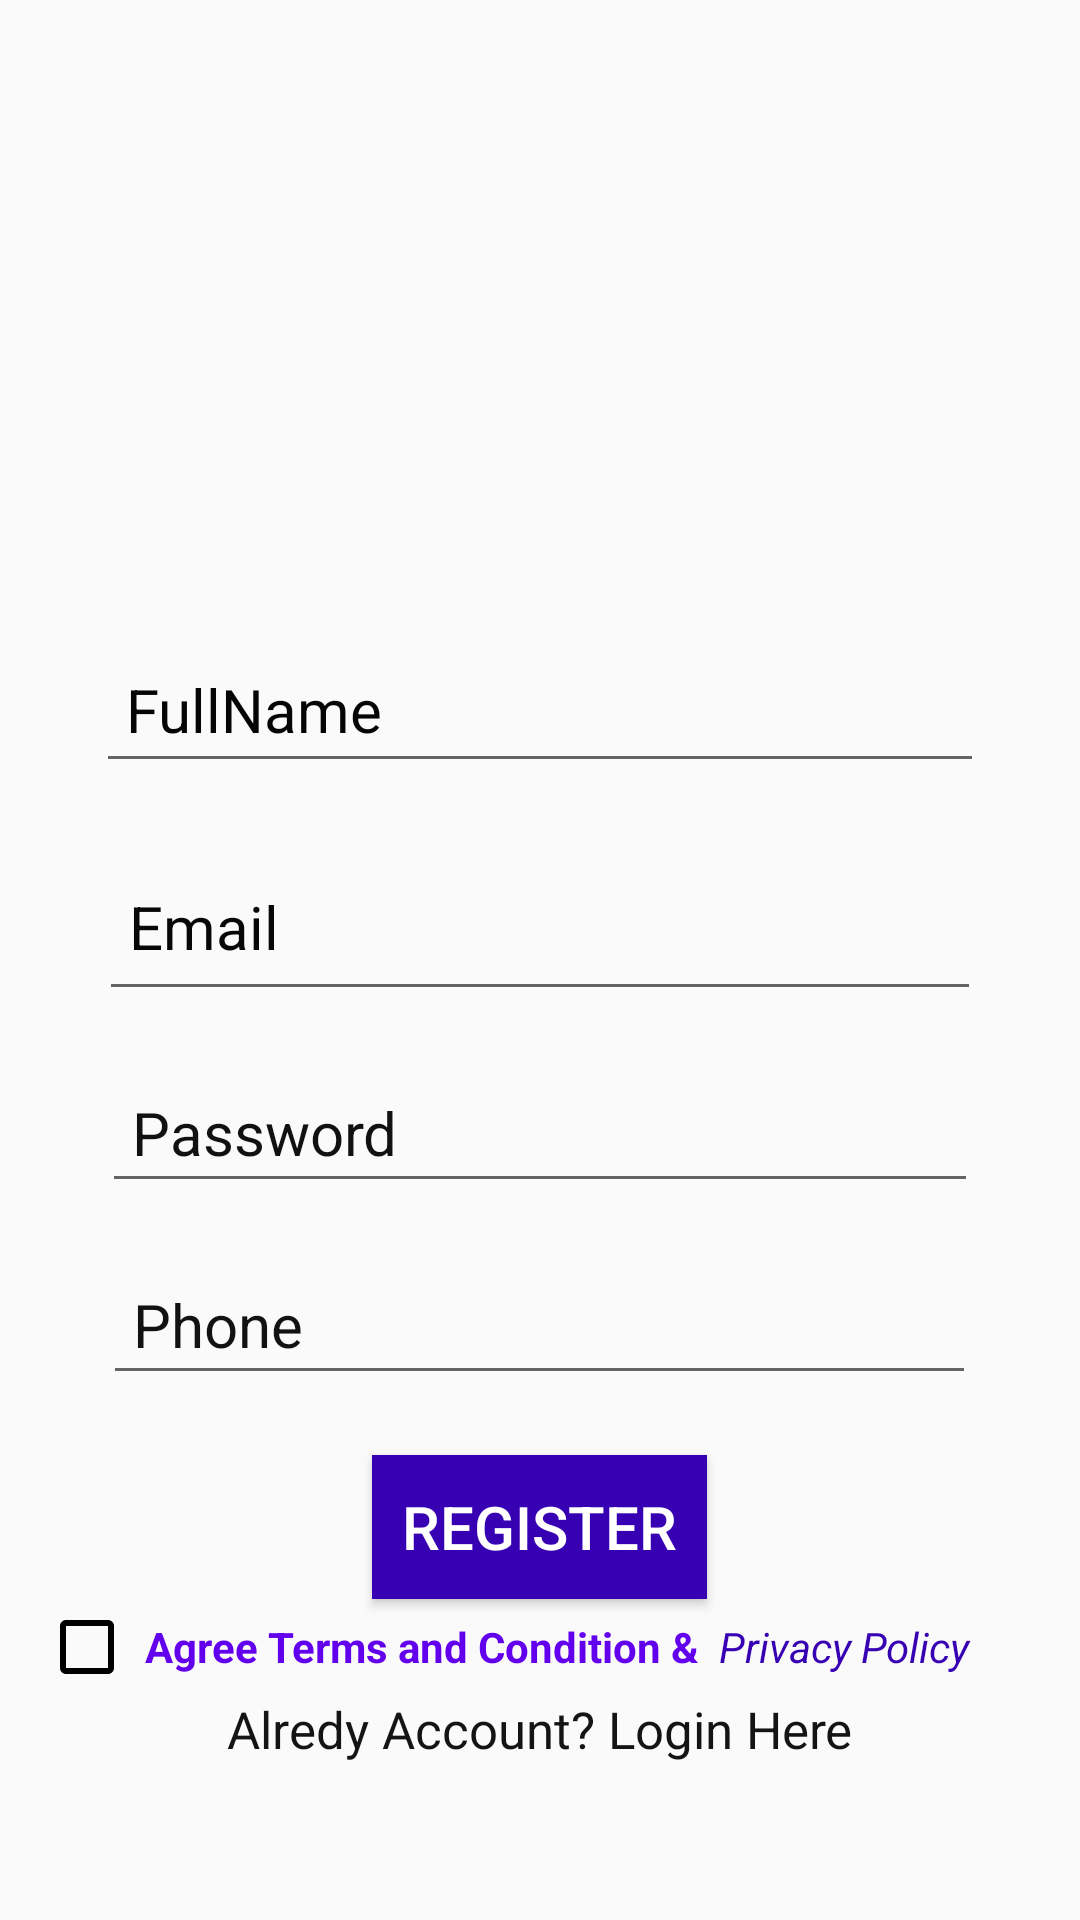

This screen was rendered from an Android layout file. Write that file and the resources it references.
<!-- AndroidManifest.xml: application theme AppTheme -->
<!-- res/layout/activity_register.xml -->
<?xml version="1.0" encoding="utf-8"?>
<LinearLayout xmlns:android="http://schemas.android.com/apk/res/android"
    xmlns:app="http://schemas.android.com/apk/res-auto"
    xmlns:tools="http://schemas.android.com/tools"
    android:layout_width="match_parent"
    android:layout_height="match_parent"
    android:background="@drawable/loginback"
    android:orientation="vertical"
    android:gravity="center"
    tools:context=".Register">


    <EditText
        android:id="@+id/FullName"
        android:layout_width="296dp"
        android:layout_height="49dp"
        android:layout_marginTop="208dp"
        android:ems="10"
        android:hint="FullName"
        android:inputType="textPersonName"
        android:padding="10dp"
        android:singleLine="false"
        android:textColor="#090909"
        android:textColorHighlight="#000000"
        android:textColorHint="#050505"
        android:textSize="20sp"

        app:layout_constraintEnd_toEndOf="parent"
        app:layout_constraintHorizontal_bias="0.521"
        app:layout_constraintStart_toStartOf="parent"
        app:layout_constraintTop_toTopOf="parent" />

    <EditText
        android:id="@+id/Email"
        android:layout_width="294dp"
        android:layout_height="56dp"
        android:layout_marginTop="20dp"
        android:ems="10"
        android:hint="Email"
        android:inputType="textPersonName"
        android:padding="10dp"
        android:textColor="#090707"
        android:textColorHighlight="#FBF6F6"
        android:textColorHint="#070707"
        android:textSize="20sp"
        app:layout_constraintEnd_toEndOf="parent"
        app:layout_constraintHorizontal_bias="0.512"
        app:layout_constraintStart_toStartOf="parent"
        app:layout_constraintTop_toBottomOf="@+id/FullName" />

    <EditText
        android:id="@+id/Password"
        android:layout_width="292dp"
        android:layout_height="44dp"
        android:layout_marginTop="20dp"
        android:ems="10"
        android:hint="Password"
        android:inputType="textPersonName"
        android:padding="10dp"
        android:textColor="#0D0C0C"
        android:textColorHighlight="#FBFBFB"
        android:textColorHint="#121111"
        android:textSize="20sp"
        app:layout_constraintEnd_toEndOf="parent"
        app:layout_constraintStart_toStartOf="parent"
        app:layout_constraintTop_toBottomOf="@+id/Email" />

    <EditText
        android:id="@+id/Phone"
        android:layout_width="291dp"
        android:layout_height="44dp"
        android:layout_marginTop="20dp"
        android:ems="10"
        android:hint="Phone"
        android:inputType="textPersonName"
        android:padding="10dp"
        android:textColor="#0B0B0B"
        android:textColorHighlight="#FFFFFF"
        android:textColorHint="#121212"
        android:textSize="20sp"
        app:layout_constraintEnd_toEndOf="parent"
        app:layout_constraintStart_toStartOf="parent"
        app:layout_constraintTop_toBottomOf="@+id/Password" />


    <Button
        android:id="@+id/Register"
        android:layout_width="wrap_content"
        android:layout_height="wrap_content"
        android:shadowColor="@color/black"
        android:layout_marginTop="20dp"
        android:padding="10dp"
        android:text="Register"
        android:textSize="20sp"
        android:textColor="@color/white"
        android:background="@color/purple_700"
        app:layout_constraintBottom_toBottomOf="parent"
        app:layout_constraintEnd_toEndOf="parent"
        app:layout_constraintHorizontal_bias="0.468"
        app:layout_constraintStart_toStartOf="parent"
        app:layout_constraintTop_toBottomOf="@+id/Phone"
        app:layout_constraintVertical_bias="0.209" />

    <LinearLayout
        android:layout_width="wrap_content"
        android:layout_height="wrap_content"
        android:orientation="horizontal">

        <CheckBox
            android:id="@+id/checkbox"
            android:layout_width="wrap_content"
            android:layout_height="wrap_content"
            android:buttonTint="#000000"
            android:checked="false"
            android:shadowColor="@color/black" />

        <TextView
            android:id="@+id/termsandcondition"
            android:layout_width="wrap_content"
            android:layout_height="wrap_content"
            android:text=" Agree Terms and Condition &amp;"
            android:textColor="@color/purple_500"
            android:textStyle="bold" />

        <TextView
            android:id="@+id/pprivacypolicy"
            android:layout_width="wrap_content"
            android:layout_height="wrap_content"
            android:text="  Privacy Policy       "
            android:textColor="@color/purple_700"
            android:textStyle="italic" />

    </LinearLayout>

    <TextView
        android:id="@+id/Loginbtn"
        android:layout_width="wrap_content"
        android:layout_height="wrap_content"
        android:text="Alredy Account? Login Here"
        android:textColor="#141413"
        android:textSize="17dp"
        app:layout_constraintBottom_toBottomOf="parent"
        app:layout_constraintEnd_toEndOf="parent"
        app:layout_constraintHorizontal_bias="0.415"
        app:layout_constraintStart_toStartOf="parent"
        app:layout_constraintTop_toBottomOf="@+id/Register"
        app:layout_constraintVertical_bias="0.203" />

    <ProgressBar
        android:id="@+id/progressBar"
        style="?android:attr/progressBarStyle"
        android:layout_width="wrap_content"
        android:layout_height="wrap_content"
        android:visibility="invisible"
        app:layout_constraintBottom_toBottomOf="parent"
        app:layout_constraintEnd_toEndOf="parent"
        app:layout_constraintHorizontal_bias="0.498"
        app:layout_constraintStart_toStartOf="parent"
        app:layout_constraintTop_toBottomOf="@+id/Loginbtn"
        app:layout_constraintVertical_bias="0.759" />


</LinearLayout>
<!-- resources referenced by this layout -->
<resources>
  <style name="AppTheme" parent="Theme.AppCompat.Light.NoActionBar">
          
          <item name="android:statusBarColor">@color/white</item>
      </style>
  <!-- not gathered from this repository: default colours our renderer supplied (Android Studio template values) -->
  <color name="purple_500">#FF6200EE</color>
  <color name="purple_700">#FF3700B3</color>
  <color name="black">#FF000000</color>
  <color name="white">#FFFFFFFF</color>
</resources>
